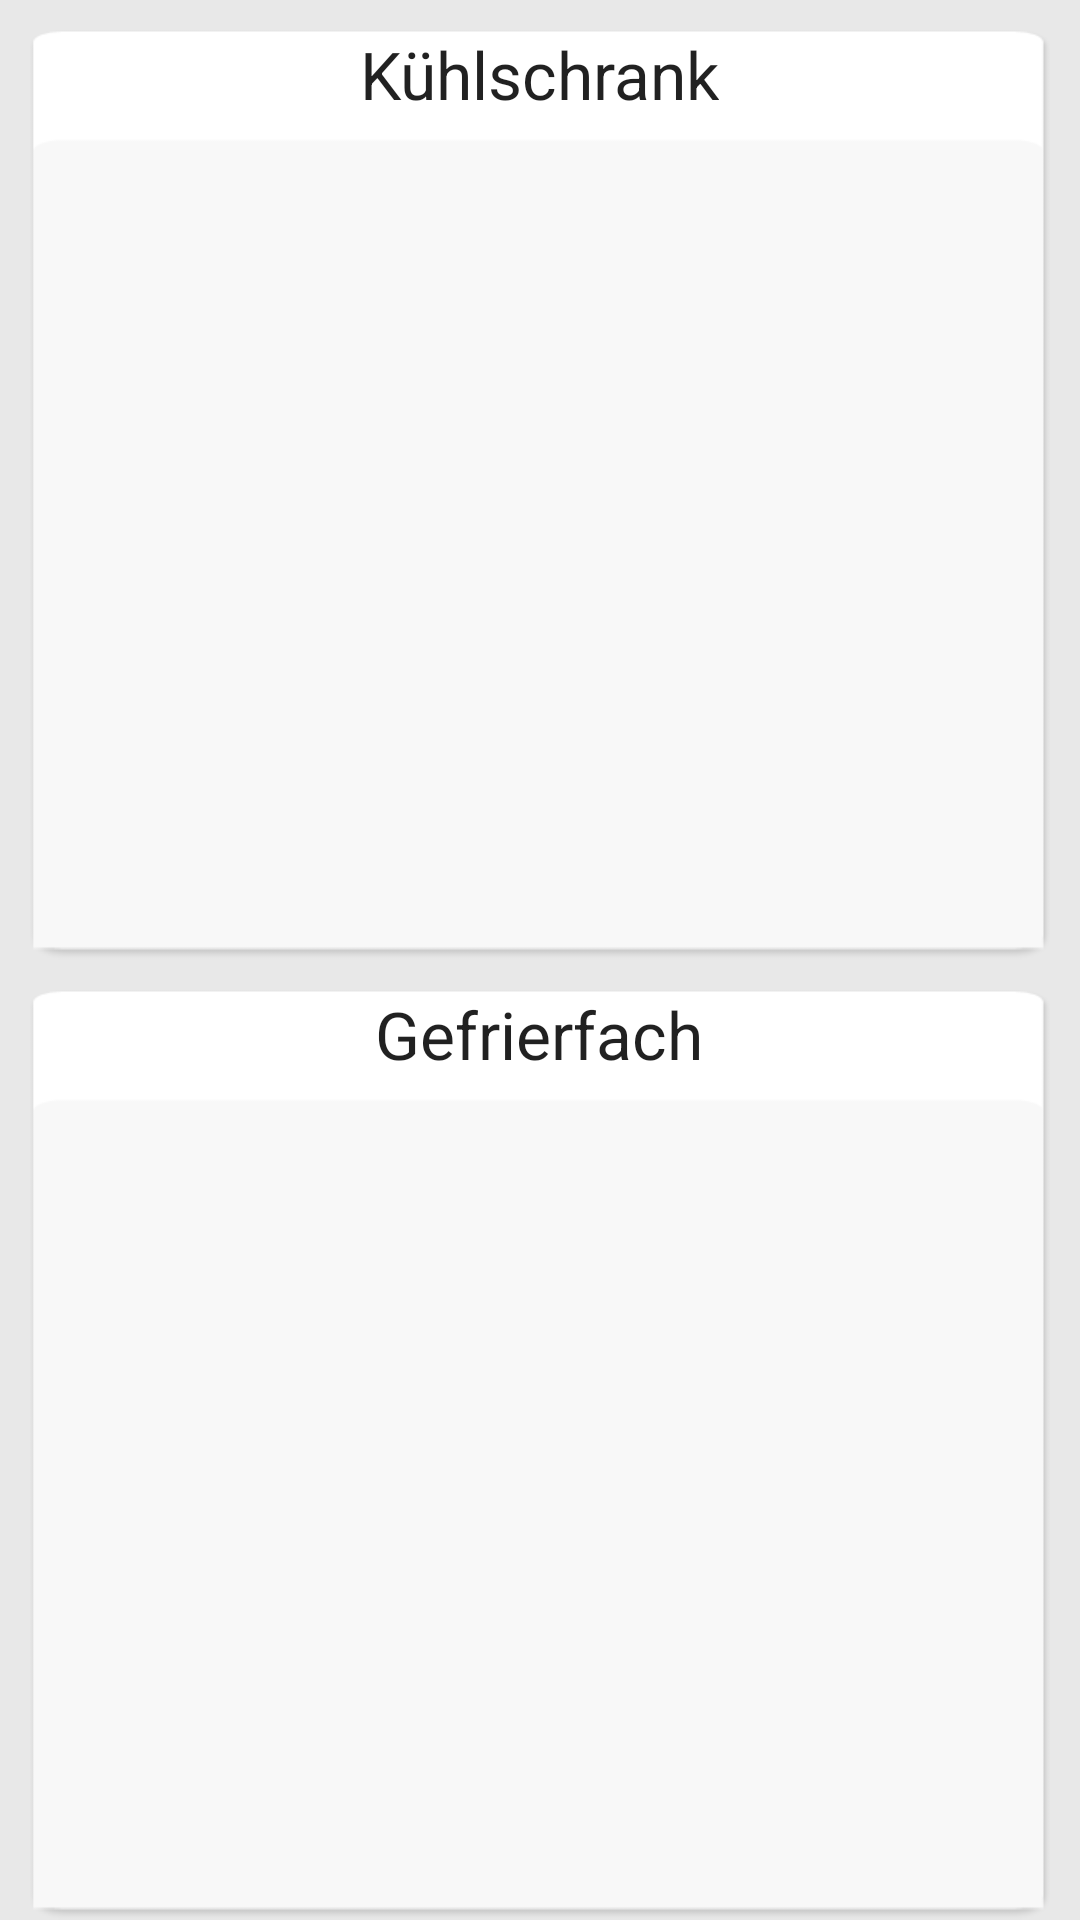

Reconstruct the res/layout file that produces this screen, plus the resources it refers to.
<!-- AndroidManifest.xml: application theme AppTheme -->
<!-- res/layout/fragment_viewphotos.xml -->
<?xml version="1.0" encoding="utf-8"?>
<LinearLayout xmlns:android="http://schemas.android.com/apk/res/android"
    android:orientation="vertical" android:layout_width="match_parent"
    android:layout_height="match_parent"
    android:background="#e8e8e8">

    <LinearLayout
        android:orientation="vertical"
        android:layout_width="match_parent"
        android:layout_height="wrap_content"
        android:layout_weight="50">

        <LinearLayout
            android:orientation="vertical"
            android:layout_width="match_parent"
            android:layout_height="wrap_content"
            android:background="@drawable/item_bgtop"
            android:layout_gravity="center"
            android:layout_marginLeft="10dp"
            android:layout_marginRight="10dp"
            android:layout_marginTop="10dp" >

            <TextView
                android:layout_width="wrap_content"
                android:layout_height="wrap_content"
                android:textAppearance="?android:attr/textAppearanceLarge"
                android:text="Kühlschrank"
                android:id="@+id/fridgetxt"
                android:layout_gravity="center" />
        </LinearLayout>

        <LinearLayout
            android:orientation="vertical"
            android:layout_width="fill_parent"
            android:layout_height="fill_parent"
            android:background="@drawable/item_bgbottom"
            android:layout_marginRight="10dp"
            android:layout_marginLeft="10dp" >

            <ImageView
                android:layout_width="fill_parent"
                android:layout_height="fill_parent"
                android:id="@+id/fridgeImg"
                android:layout_gravity="center"
                android:layout_marginBottom="10dp" />
        </LinearLayout>
    </LinearLayout>

    <LinearLayout
        android:orientation="vertical"
        android:layout_width="match_parent"
        android:layout_height="wrap_content"
        android:layout_weight="50">

        <LinearLayout
            android:orientation="vertical"
            android:layout_width="match_parent"
            android:layout_height="wrap_content"
            android:background="@drawable/item_bgtop"
            android:layout_gravity="center"
            android:layout_marginLeft="10dp"
            android:layout_marginRight="10dp"
            android:layout_marginTop="10dp">

            <TextView
                android:layout_width="wrap_content"
                android:layout_height="wrap_content"
                android:textAppearance="?android:attr/textAppearanceLarge"
                android:text="Gefrierfach"
                android:id="@+id/freezertxt"
                android:layout_gravity="center" />
        </LinearLayout>

        <LinearLayout
            android:orientation="vertical"
            android:layout_width="fill_parent"
            android:layout_height="fill_parent"
            android:background="@drawable/item_bgbottom"
            android:layout_marginRight="10dp"
            android:layout_marginLeft="10dp">

            <ImageView
                android:layout_width="fill_parent"
                android:layout_height="fill_parent"
                android:id="@+id/freezerImg"
                android:layout_gravity="center"
                android:layout_marginBottom="10dp" />
        </LinearLayout>
    </LinearLayout>
</LinearLayout>
<!-- resources referenced by this layout -->
<resources>
  <!-- drawable item_bgbottom: png bitmap (drawable-xhdpi, 4608 bytes) -->
  <!-- drawable item_bgtop: png bitmap (drawable-xhdpi, 3610 bytes) -->
  <style name="AppTheme" parent="Theme.AppCompat.Light">
          
          <item name="colorPrimary">@color/blueish</item>
          <item name="colorPrimaryDark">@color/blueish</item>
          <item name="colorAccent">@color/blueish</item>
      </style>
  <color name="blueish">#67b0d6</color>
</resources>
